Run: headless pygame with SDL's dummy video driver; simulated clock (each Clock.tick advances the game by its frame time, no real sleeping); random seed 0; keys injected as events and as key.get_pressed() state; no mouse input; restart key SPACE tapped at the start of phases 3 and 4.
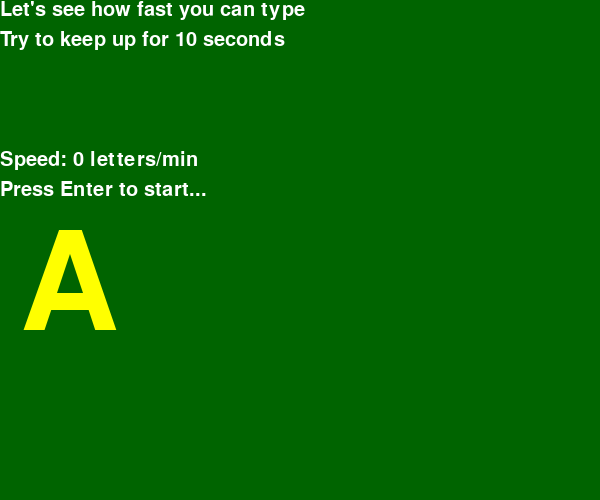
Frame 1 of 1 · flips 1–60 · no input

The pygame program that drew these frames:

import random,time,sys
import pygame
from pygame.locals import *

pygame.init()
screen=pygame.display.set_mode((600,500))
pygame.display.set_caption("My_Keyboard_Demo")


score=0
game_over=True
character_answer=97 # 'a'
start_time=time.time()
totle_time=11


font1=pygame.font.Font(None,30)
font2=pygame.font.Font(None,200)


def print_text(font,text,color,position):
    text=font.render(text,True,color)
    screen.blit(text,position)


while True:
    for event in pygame.event.get():
        if event.type==QUIT:
            sys.exit()
        elif event.type==KEYDOWN:
            if event.key==K_SPACE:
                sys.exit()

    keys=pygame.key.get_pressed()

    screen.fill((0, 100, 0))

    # start the game
    if keys[K_RETURN]:
        game_over=False
        score = 0

    time_interval = time.time() - start_time

    if not game_over:
        if keys[character_answer]:
            character_answer=random.randint(97,122)
            score+=1
        if totle_time >= time_interval:
            print_text(font1, "Time: " + str(int(totle_time - time_interval)), (255, 255, 255), (0, 130))
        else:
            game_over = True
            start_time=time.time()

    else:
        print_text(font1,"Press Enter to start...",(255,255,255),(0,180))





    print_text(font1,"Let's see how fast you can type",(255,255,255),(0,0))
    print_text(font1,"Try to keep up for 10 seconds",(255,255,255),(0,30))
    print_text(font1,"Speed: "+str(int(score))+" letters/min",(255,255,255),(0,150))

    # chr() 用一个范围在 range（256）内的（就是0～255）整数作参数，返回一个对应的字符。
    print_text(font2,str(chr(character_answer-32)),(255,255,0),(20,220))

    # time_interval=time.time()-start_time
    # if totle_time >= time_interval and not game_over:
    #     print_text(font1,"Time: "+str(int(totle_time-time_interval)),(255,255,255),(0,130))
    # else:
    #     game_over=True
    #     start_time=time.time()


    pygame.display.update()
